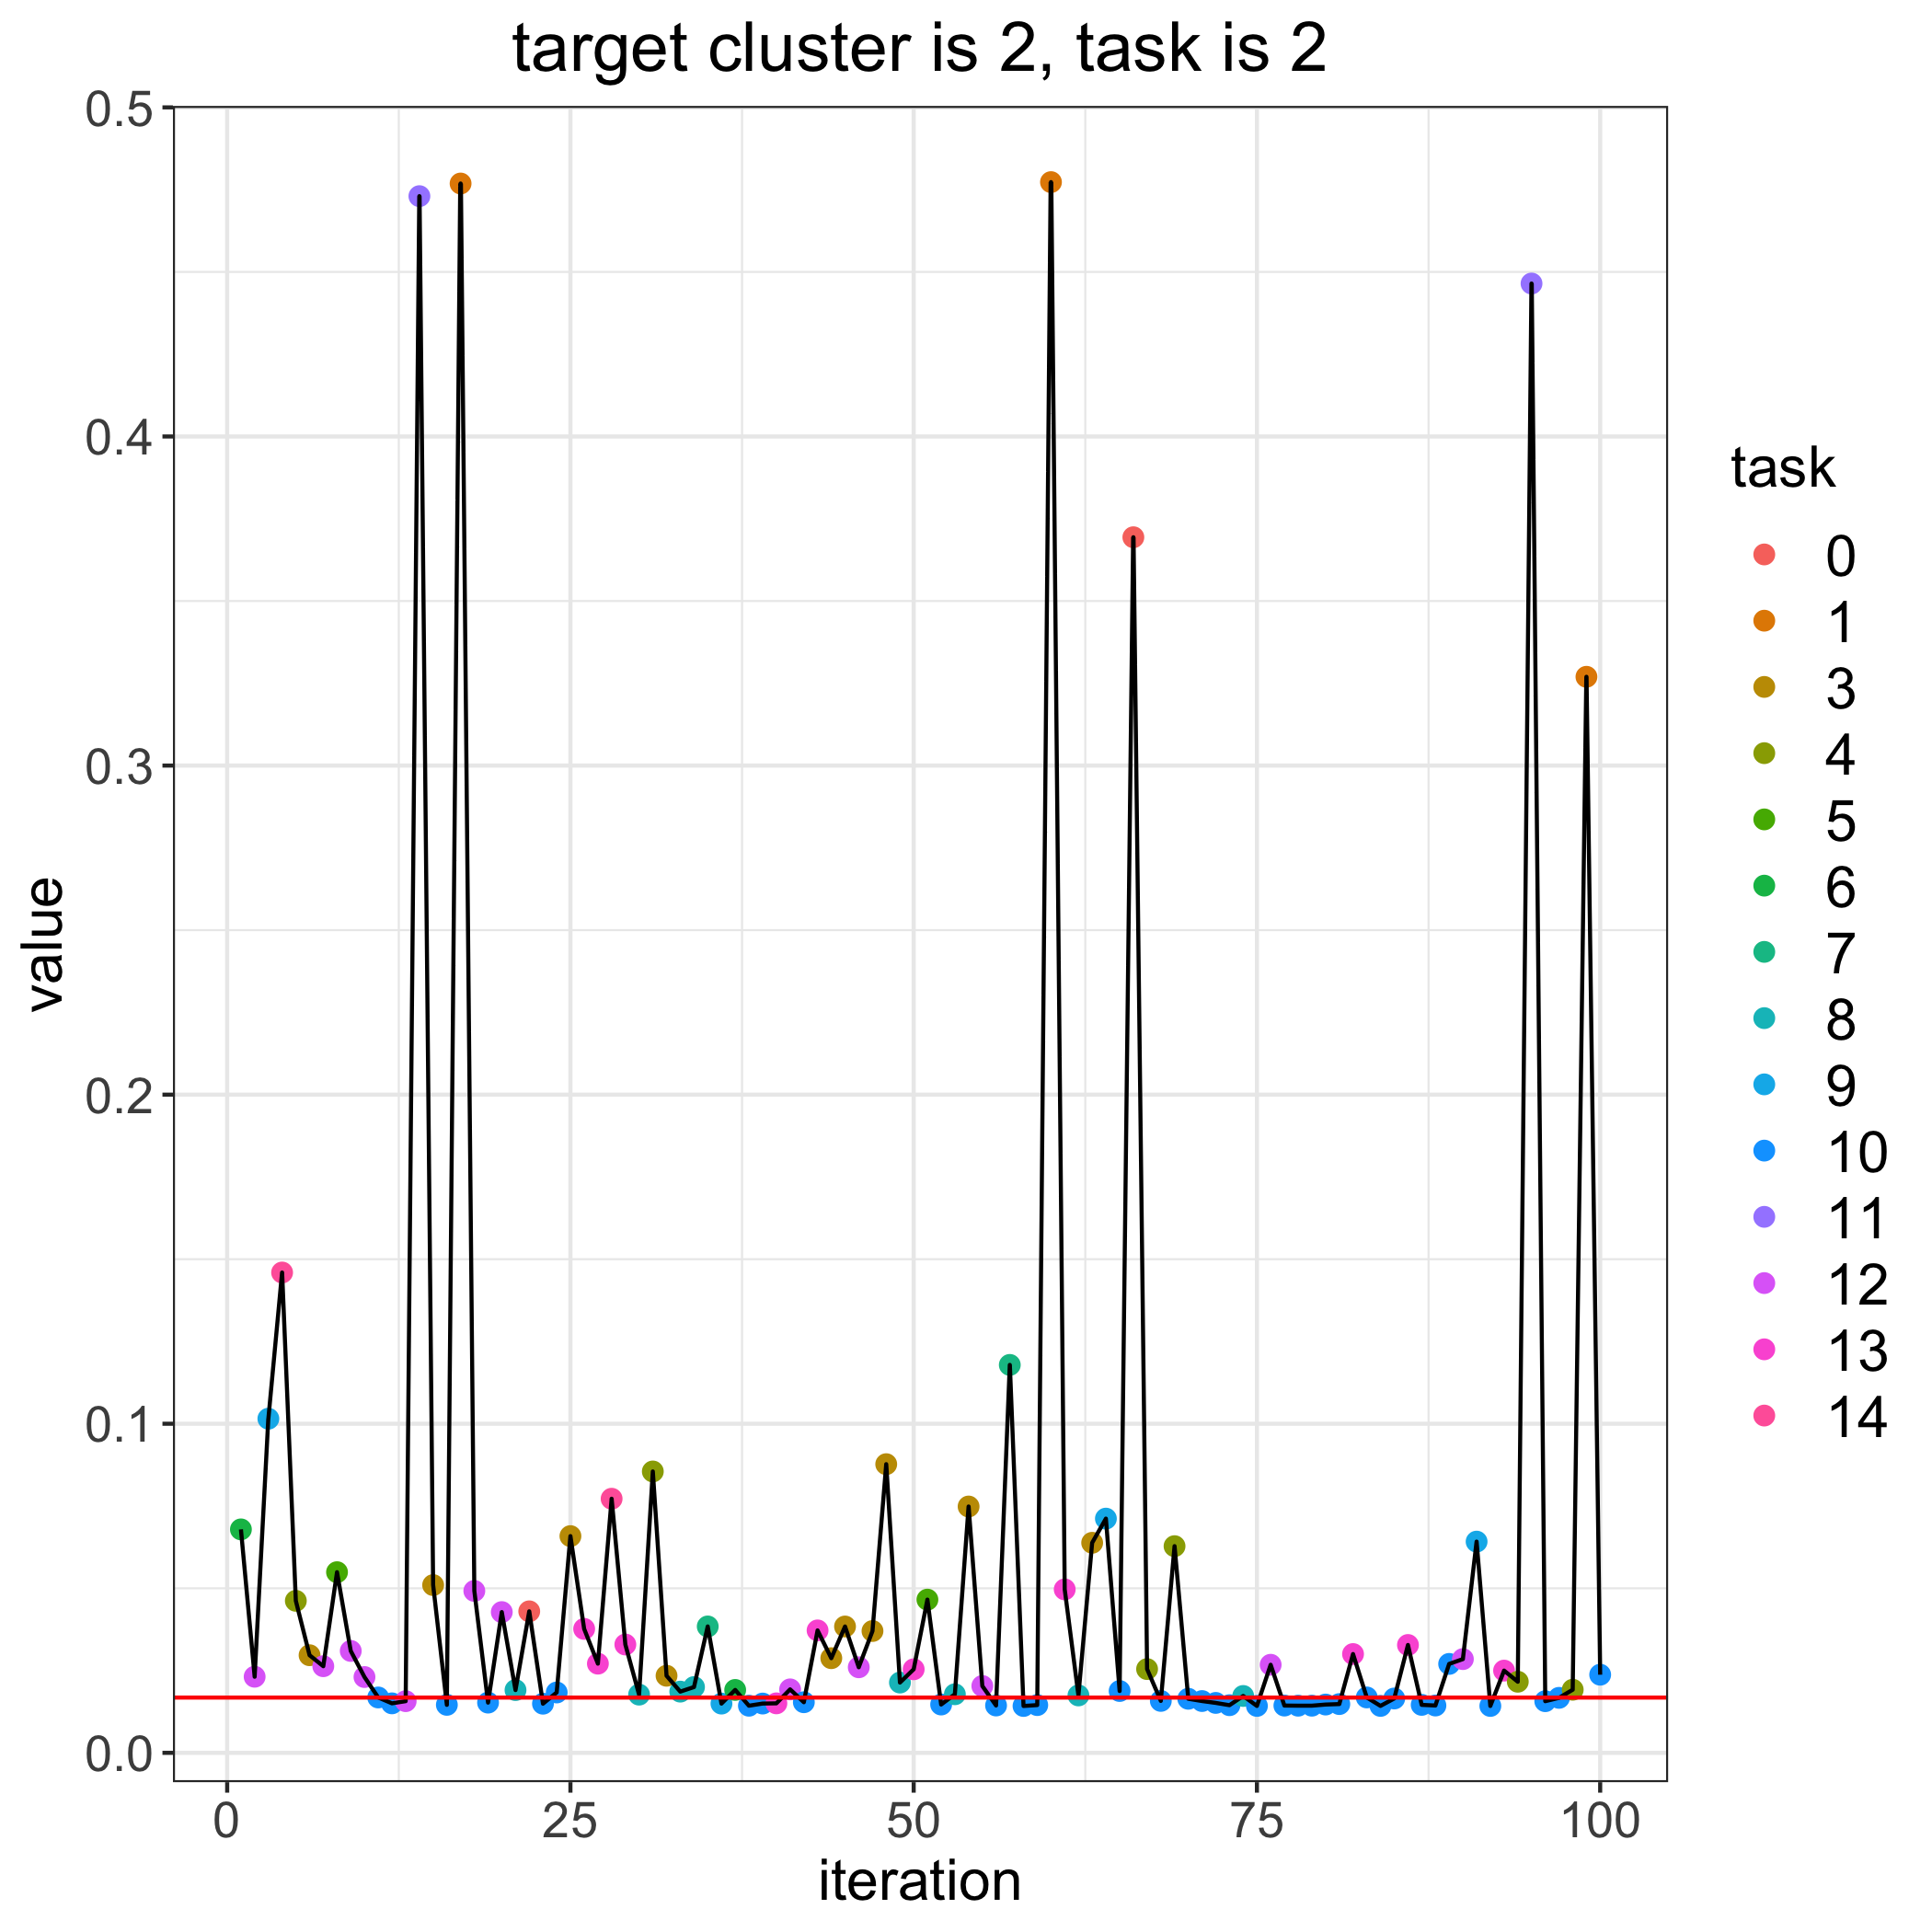

The data file committed next to this chart (first rows):
, losses, bandit_selects
0, 0.0168, 
1, 0.0679, 6.0
2, 0.02313, 12.0
3, 0.1015, 9.0
4, 0.146, 14.0
5, 0.0462, 4.0
6, 0.02966, 3.0
7, 0.02632, 12.0
8, 0.05489, 5.0
9, 0.03096, 12.0
10, 0.02303, 12.0
11, 0.01682, 10.0
12, 0.01504, 10.0
13, 0.0157, 12.0
14, 0.473, 11.0
15, 0.05098, 3.0
16, 0.01458, 10.0
17, 0.4769, 1.0
18, 0.0492, 12.0
19, 0.01526, 10.0
20, 0.04277, 12.0
21, 0.01908, 8.0
22, 0.043, 0.0
23, 0.01493, 10.0
24, 0.01834, 10.0
25, 0.06586, 3.0
26, 0.03766, 13.0
27, 0.0271, 13.0
28, 0.07721, 14.0
29, 0.03292, 13.0
30, 0.01769, 8.0
31, 0.0855, 4.0
32, 0.02343, 3.0
33, 0.0186, 8.0
34, 0.01999, 8.0
35, 0.0384, 7.0
36, 0.01497, 9.0
37, 0.01912, 6.0
38, 0.01432, 10.0
39, 0.01498, 10.0
40, 0.01504, 13.0
41, 0.01929, 12.0
42, 0.01538, 10.0
43, 0.0372, 13.0
44, 0.02876, 3.0
45, 0.03839, 3.0
46, 0.026, 12.0
47, 0.03702, 3.0
48, 0.08772, 3.0
49, 0.02136, 8.0
50, 0.02539, 13.0
51, 0.04656, 5.0
52, 0.01468, 10.0
53, 0.0178, 8.0
54, 0.07485, 3.0
55, 0.02031, 12.0
56, 0.01439, 10.0
57, 0.1179, 7.0
58, 0.01424, 10.0
59, 0.01451, 10.0
... 41 more rows
